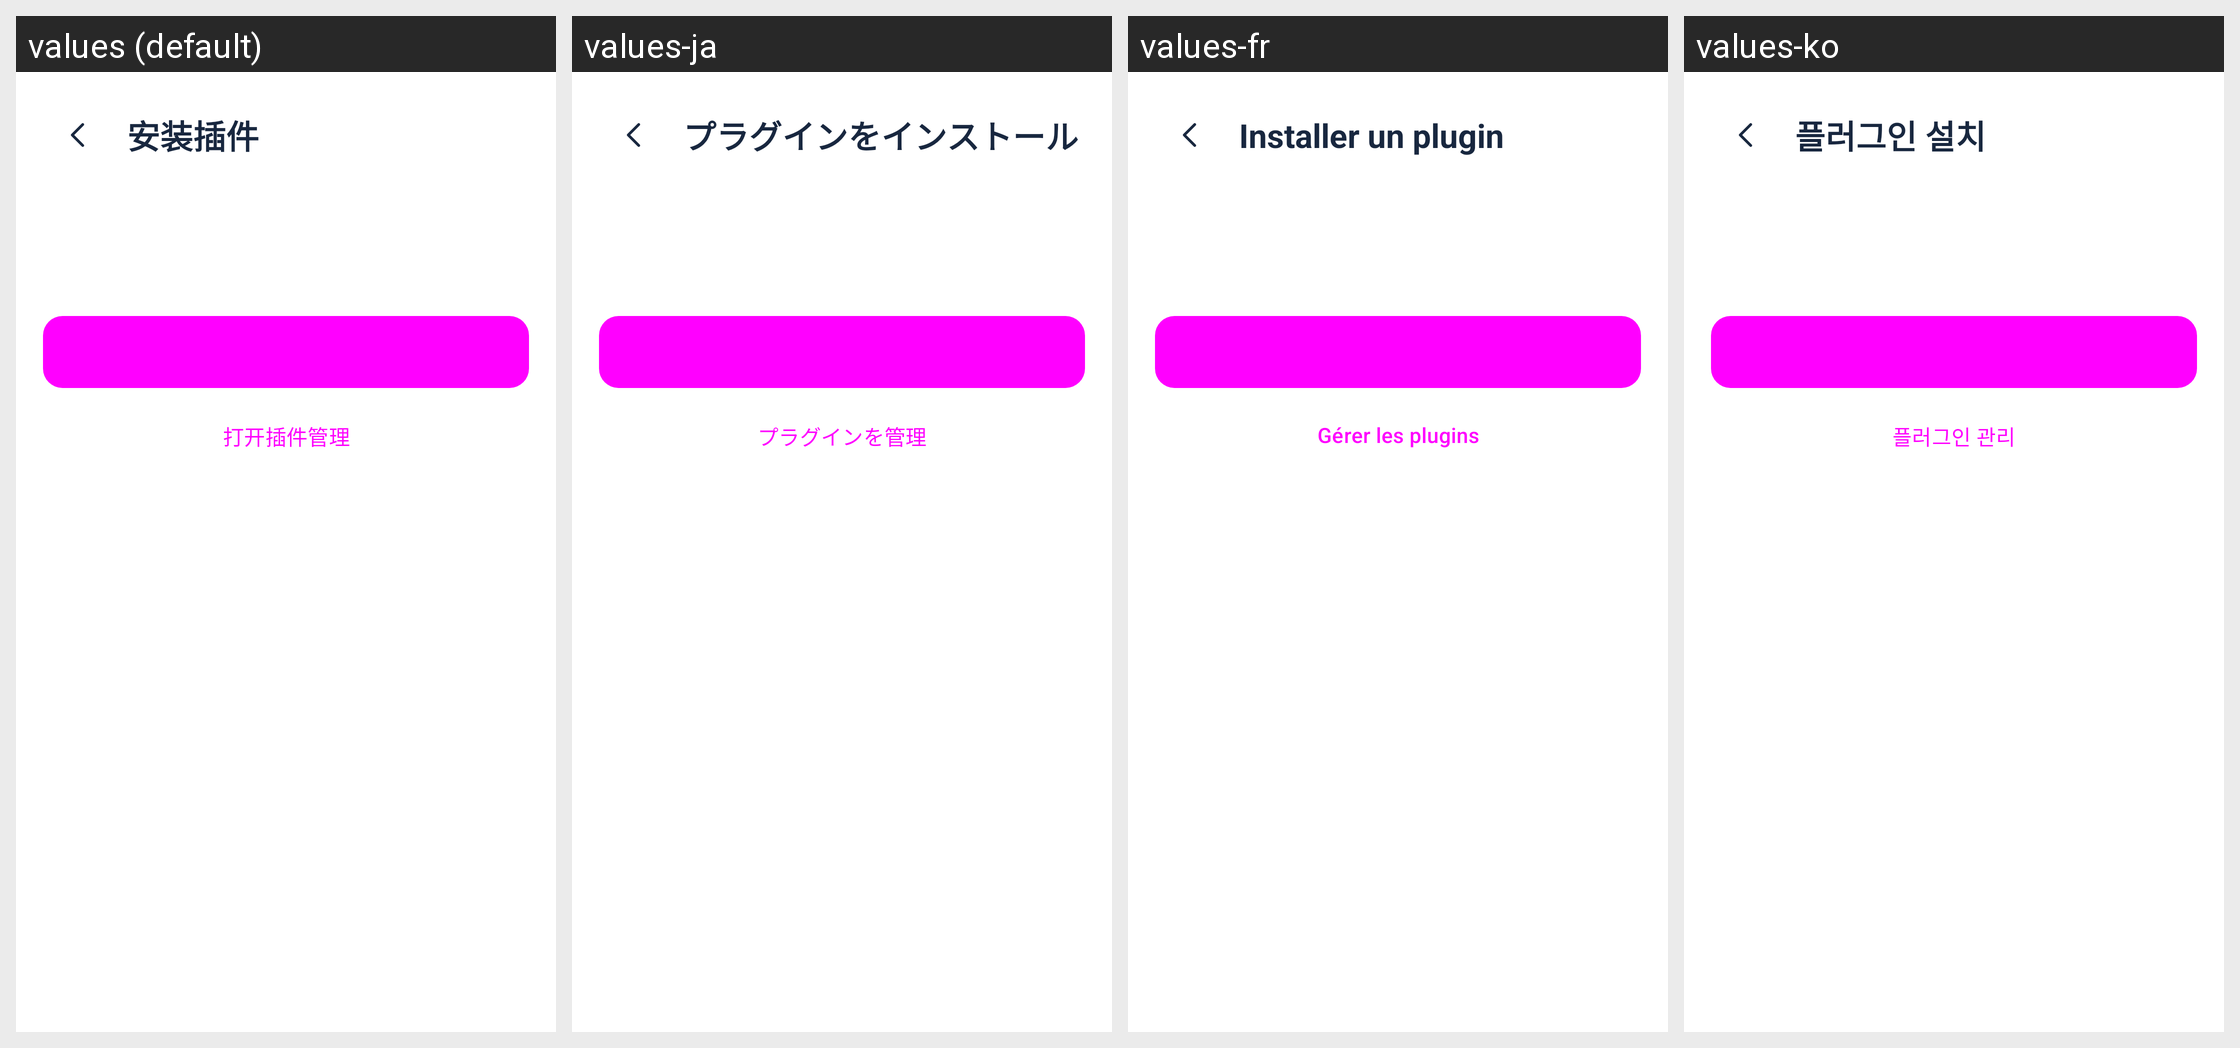

Locale-by-locale string values for the Android screen shown in this grid:
Android screen res/layout/activity_plugin_install.xml rendered under 4 locales, left to right: values (default), values-ja, values-fr, values-ko. Device: Nexus 5 (rendered at 1080×1920; each locale shown at half size, 540×960, under a caption strip naming it); theme Theme.DeepseekHarness.
Other locales in the repository, not shown: values-ar, values-en, values-la, values-pt, values-ru.
Strings drawn on this screen, with the default value and each locale's value (text and hints the layout hard-codes, and strings that could not be matched under every locale, appear in the picture but are not listed):

ui_m0106
  values: 安装插件
  values-ja: プラグインをインストール
  values-fr: Installer un plugin
  values-ko: 플러그인 설치

ui_m0013
  values: 打开插件管理
  values-ja: プラグインを管理
  values-fr: Gérer les plugins
  values-ko: 플러그인 관리
